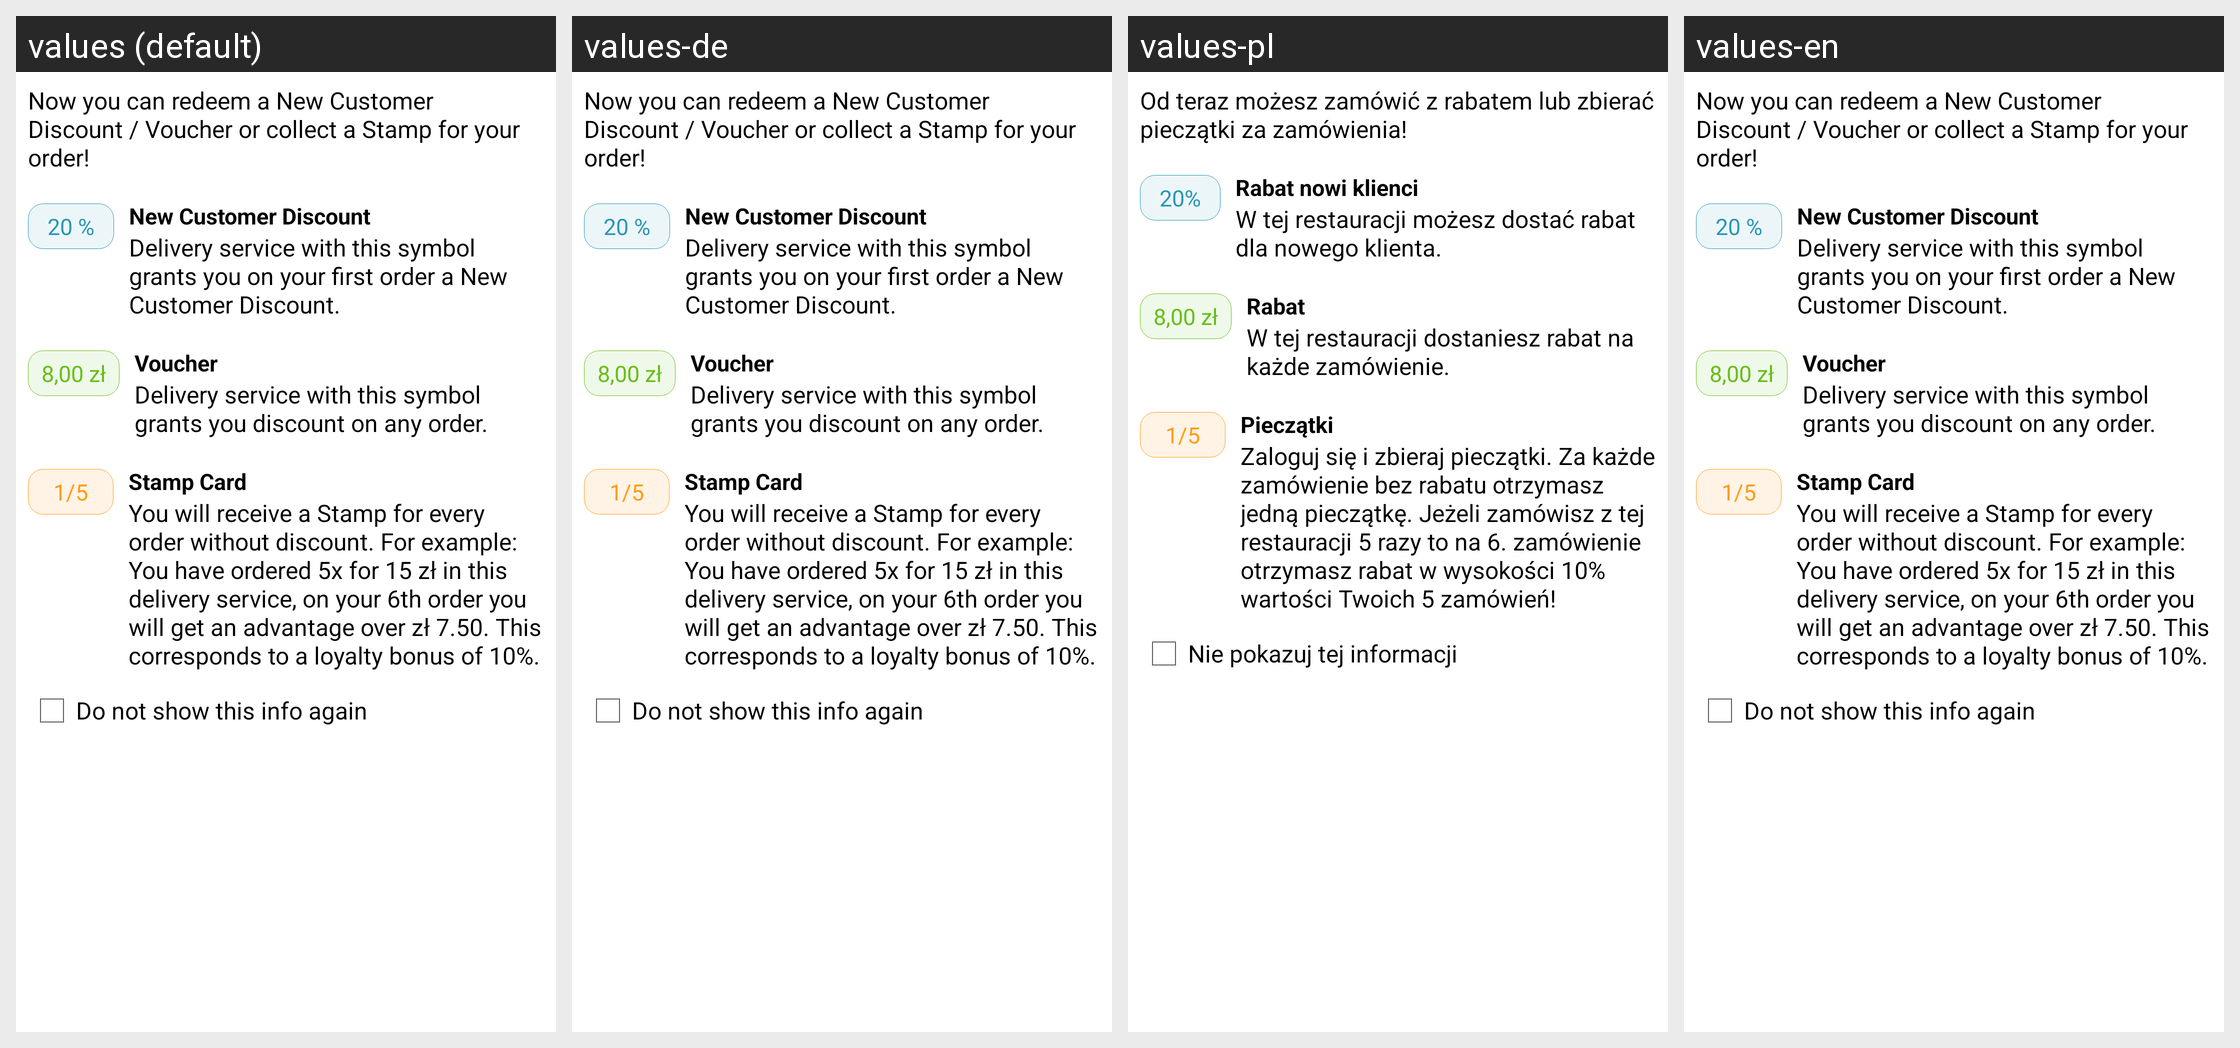

For this localized Android screen grid, give each drawn string resource with its value in every locale shown.
Android screen res/layout/rebates_info_dialog.xml rendered under 4 locales, left to right: values (default), values-de, values-pl, values-en. Device: Nexus 5 (rendered at 1080×1920; each locale shown at half size, 540×960, under a caption strip naming it); theme LiferandoTheme.
Strings drawn on this screen, with the default value and each locale's value (text and hints the layout hard-codes, and strings that could not be matched under every locale, appear in the picture but are not listed):

rebates_info_dialog
  values: Now you can redeem a New Customer Discount / Voucher or collect a Stamp for your order!
  values-de: Now you can redeem a New Customer Discount / Voucher or collect a Stamp for your order!
  values-pl: Od teraz możesz zamówić z rabatem lub zbierać pieczątki za zamówienia!
  values-en: Now you can redeem a New Customer Discount / Voucher or collect a Stamp for your order!

twenty_percent
  values: 20 %
  values-de: 20 %
  values-pl: 20%
  values-en: 20 %

newcustomer_rebate_dialog
  values: New Customer Discount
  values-de: New Customer Discount
  values-pl: Rabat nowi klienci
  values-en: New Customer Discount

rebates_info_dialog_newcustomer
  values: Delivery service with this symbol grants you on your first order a New Customer Discount.
  values-de: Delivery service with this symbol grants you on your first order a New Customer Discount.
  values-pl: W tej restauracji możesz dostać rabat dla nowego klienta.
  values-en: Delivery service with this symbol grants you on your first order a New Customer Discount.

eight_units
  values: 8,00 zł
  values-de: 8,00 zł
  values-pl: 8,00 zł
  values-en: 8,00 zł

discount
  values: Voucher
  values-de: Voucher
  values-pl: Rabat
  values-en: Voucher

rebates_info_dialog_rebate
  values: Delivery service with this symbol grants you discount on any order.
  values-de: Delivery service with this symbol grants you discount on any order.
  values-pl: W tej restauracji dostaniesz rabat na każde zamówienie.
  values-en: Delivery service with this symbol grants you discount on any order.

one_five
  values: 1/5
  values-de: 1/5
  values-pl: 1/5
  values-en: 1/5

stempel_dialog
  values: Stamp Card
  values-de: Stamp Card
  values-pl: Pieczątki
  values-en: Stamp Card

rebates_info_dialog_stamp
  values: You will receive a Stamp for every order without discount. For example: You have ordered 5x for 15 zł in this delivery service, on your 6th order you will get an advantage over zł 7.50. This corresponds to a loyalty bonus of 10%.
  values-de: You will receive a Stamp for every order without discount. For example: You have ordered 5x for 15 zł in this delivery service, on your 6th order you will get an advantage over zł 7.50. This corresponds to a loyalty bonus of 10%.
  values-pl: Zaloguj się i zbieraj pieczątki. Za każde zamówienie bez rabatu otrzymasz jedną pieczątkę. Jeżeli zamówisz z tej restauracji 5 razy to na 6. zamówienie otrzymasz rabat w wysokości 10% wartości Twoich 5 zamówień!
  values-en: You will receive a Stamp for every order without discount. For example: You have ordered 5x for 15 zł in this delivery service, on your 6th order you will get an advantage over zł 7.50. This corresponds to a loyalty bonus of 10%.

dont_show_this_info_again
  values: Do not show this info again
  values-de: Do not show this info again
  values-pl: Nie pokazuj tej informacji
  values-en: Do not show this info again
